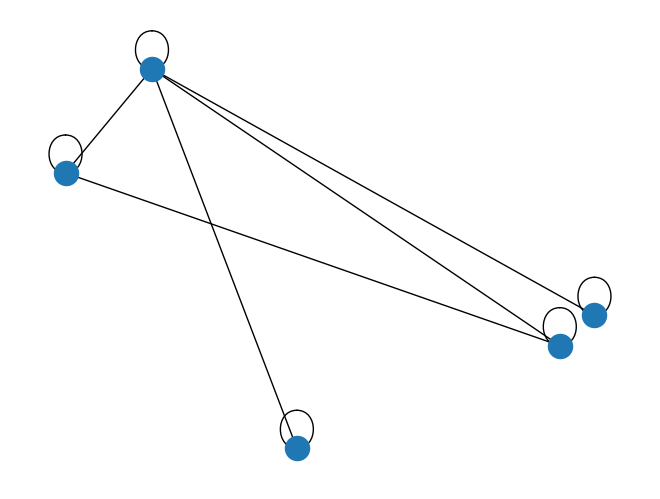

Generate this figure with matplotlib:
import numpy as np
import networkx as nx
import matplotlib.pyplot as plt

M = np.array([[4, -1, -1, -1, -1],[-1,1,0,0,0],[-1, 0, 1, 0,0], [-1, 0, 0, 2, -1], [-1, 0, 0,-1, 2]])
G = nx.from_numpy_array(M)
nx.draw(G)
